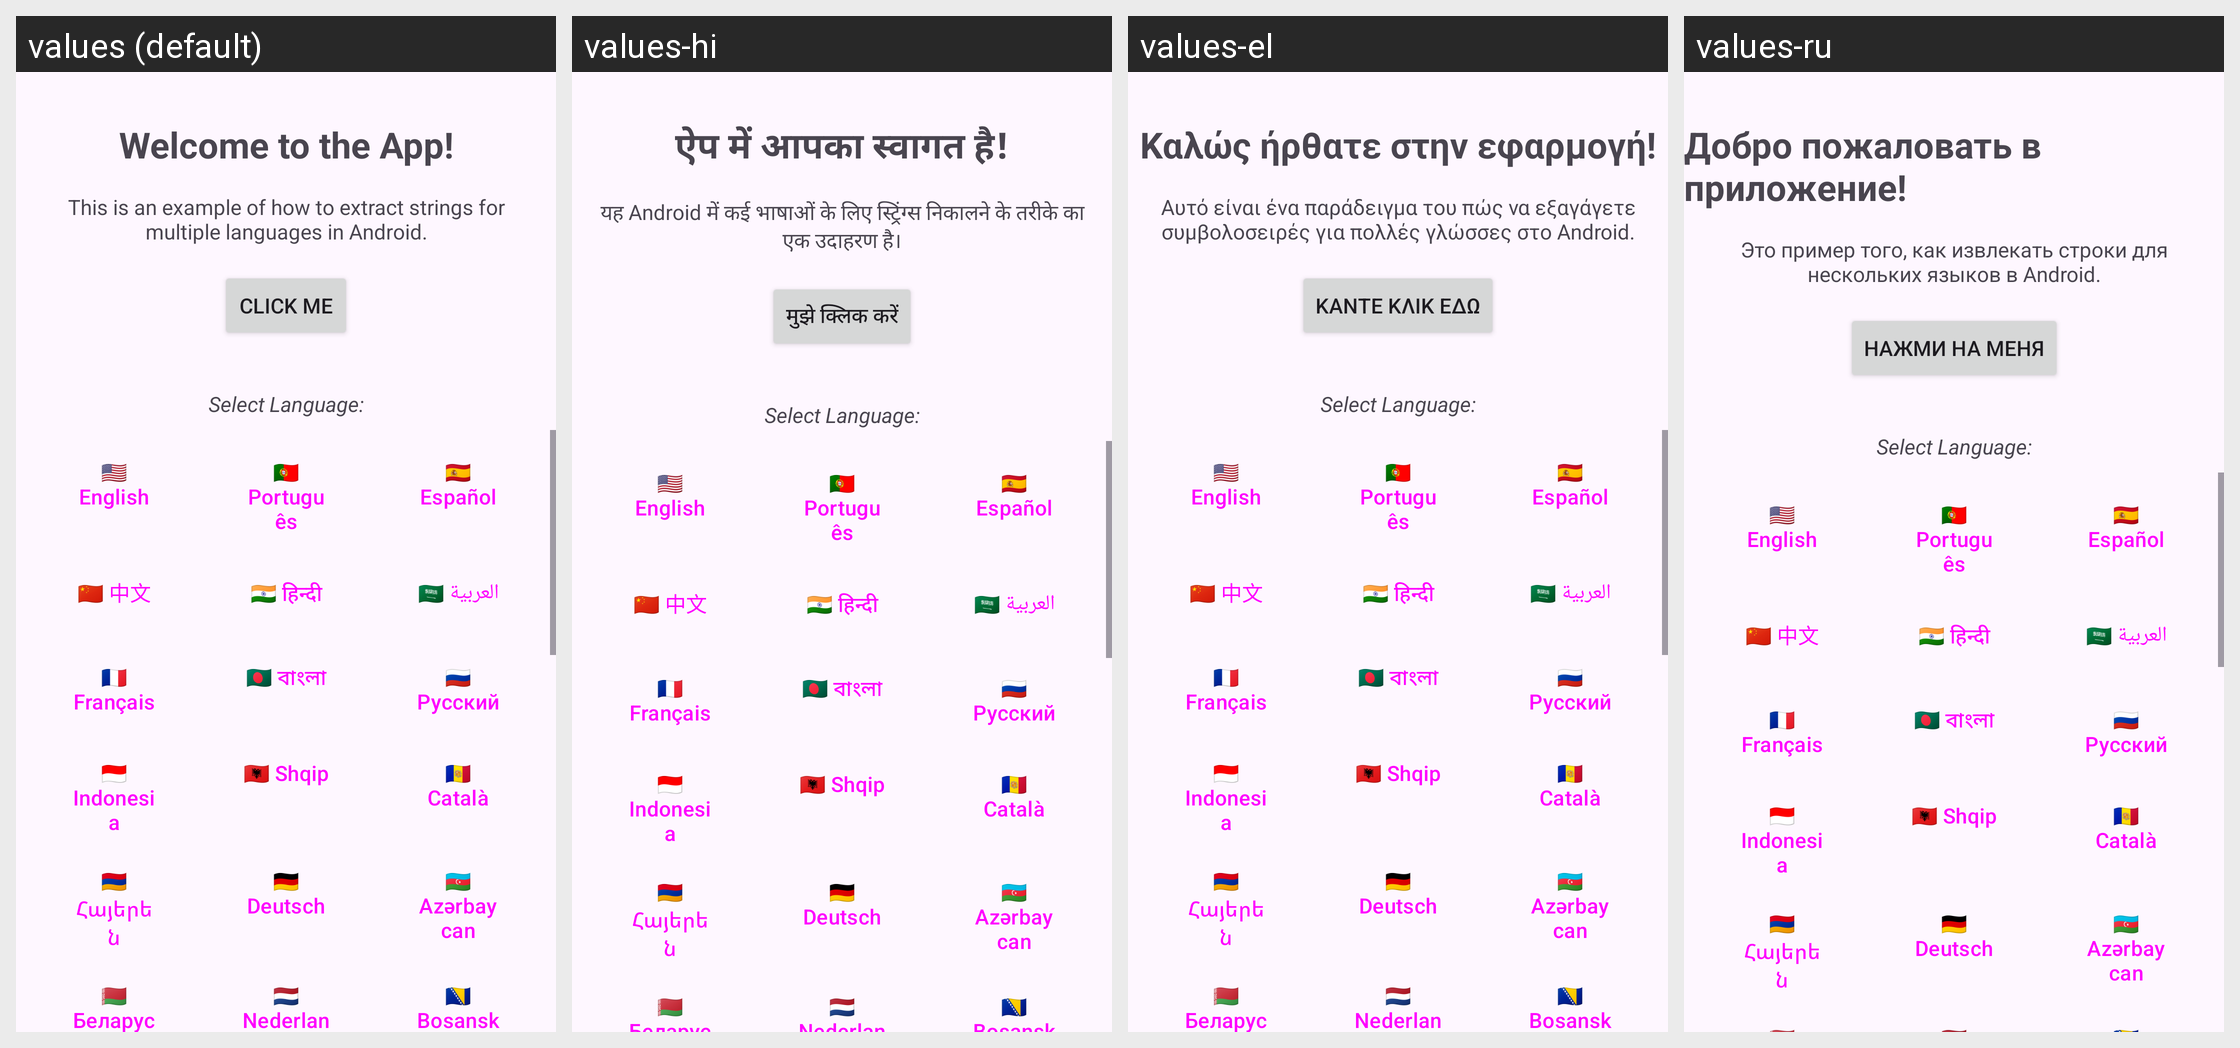

The Android screen above is rendered under several locales of the same app. Produce the string resources it draws, with the default and per-locale values.
Android screen res/layout/activity_main.xml rendered under 4 locales, left to right: values (default), values-hi, values-el, values-ru. Device: Nexus 5 (rendered at 1080×1920; each locale shown at half size, 540×960, under a caption strip naming it); theme Theme.MultiplasLinguas.
Other locales in the repository, not shown: values-ar, values-az, values-be, values-bg, values-bn, values-bs, values-ca, values-cs, values-da, values-de, values-es, values-et, values-fi, values-fr, values-ga, values-hr, values-hu, values-hy, values-id, values-is, values-it, values-ka, values-kk, values-lb, values-lt, values-lv, values-mk, values-mt, values-nl, values-no, values-pl, values-pt, values-ro, values-sk, values-sl, values-sq, values-sr, values-sv, values-tr, values-uk, values-zh.
Strings drawn on this screen, with the default value and each locale's value (text and hints the layout hard-codes, and strings that could not be matched under every locale, appear in the picture but are not listed):

welcome_title
  values: Welcome to the App!
  values-hi: ऐप में आपका स्वागत है!
  values-el: Καλώς ήρθατε στην εφαρμογή!
  values-ru: Добро пожаловать в приложение!

description_text
  values: This is an example of how to extract strings for multiple languages in Android.
  values-hi: यह Android में कई भाषाओं के लिए स्ट्रिंग्स निकालने के तरीके का एक उदाहरण है।
  values-el: Αυτό είναι ένα παράδειγμα του πώς να εξαγάγετε συμβολοσειρές για πολλές γλώσσες στο Android.
  values-ru: Это пример того, как извлекать строки для нескольких языков в Android.

button_click_me
  values: Click Me
  values-hi: मुझे क्लिक करें
  values-el: Κάντε κλικ εδώ
  values-ru: Нажми на меня
